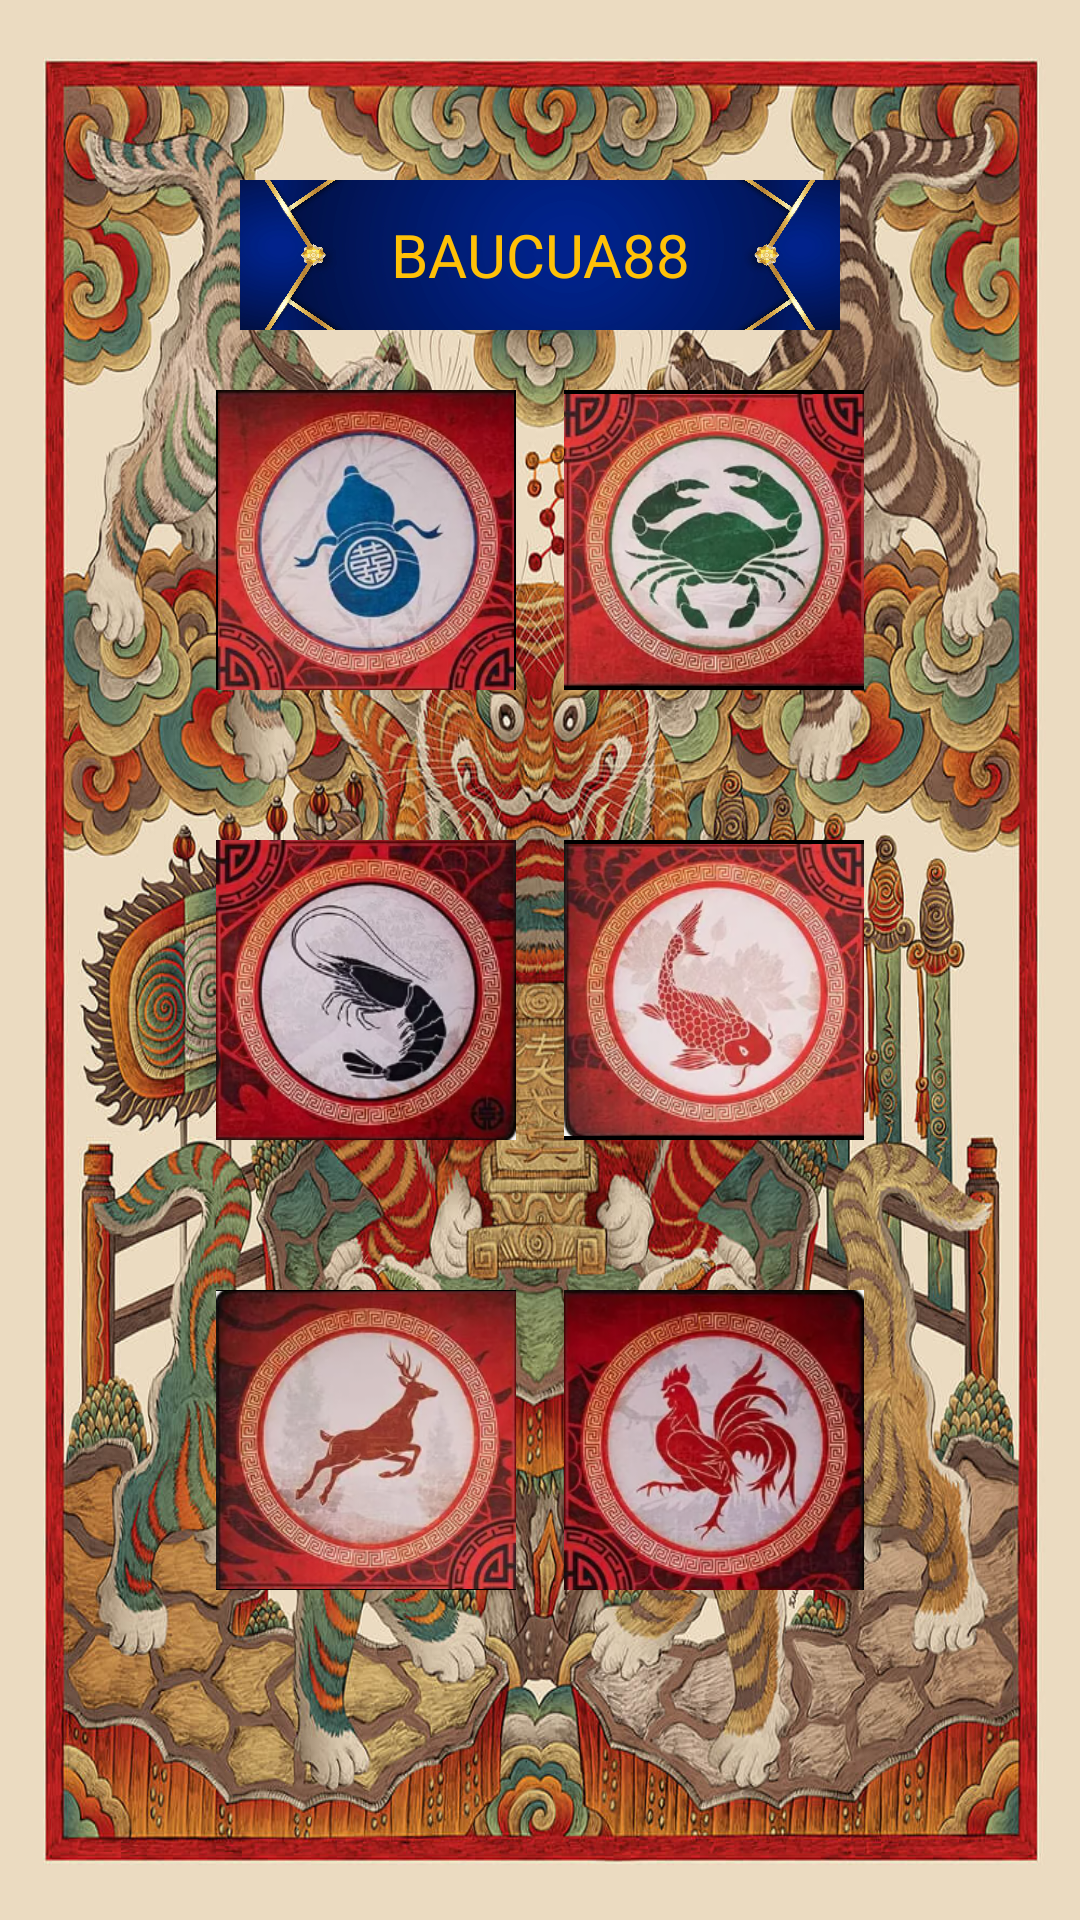

Here is an Android app screen rendered from its layout file. Give the layout XML and the strings, colors and styles it references.
<!-- AndroidManifest.xml: application theme Theme.CampusExpense -->
<!-- res/layout/activity_demo.xml -->
<?xml version="1.0" encoding="utf-8"?>
<LinearLayout xmlns:android="http://schemas.android.com/apk/res/android"
    android:orientation="vertical"
    android:layout_width="match_parent"
    android:layout_height="match_parent"
    android:gravity="center"
    android:background="@drawable/bc_backgr"
    android:scaleType="fitCenter"
    >

    <TextView
        android:layout_width="200dp"
        android:layout_height="50dp"
        android:textColor="#FFC107"
        android:text="BAUCUA88"
        android:textSize="20dp"
        android:gravity="center"
        android:background="@drawable/golden_border"/>
    <LinearLayout
        android:layout_width="match_parent"
        android:layout_height="wrap_content"
        android:orientation="horizontal"
        android:gravity="center"
        android:layout_marginBottom="50dp"
        android:paddingTop="20dp">

        <ImageButton
            android:background="@color/material_dynamic_secondary0"
            android:text="Bầu"
            android:layout_width="100dp"
            android:layout_height="100dp"
            android:layout_marginEnd="8dp"
            android:textSize="20dp"
            android:src="@drawable/bau"
            android:scaleType="fitCenter"
            />
        <ImageButton
            android:background="@color/material_dynamic_secondary0"
            android:text="Cua"
            android:layout_width="100dp"
            android:layout_height="100dp"
            android:layout_marginStart="8dp"
            android:textSize="20dp"
            android:src="@drawable/cua"
            android:scaleType="fitCenter"
            />

    </LinearLayout>
    <LinearLayout
        android:layout_width="match_parent"
        android:layout_height="wrap_content"
        android:orientation="horizontal"
        android:gravity="center"
        android:layout_marginBottom="50dp">

        <ImageButton
            android:background="@color/material_dynamic_secondary0"
            android:text="Tôm"
            android:layout_width="100dp"
            android:layout_height="100dp"
            android:layout_marginEnd="8dp"
            android:textSize="20dp"
            android:src="@drawable/tom"
            android:scaleType="fitCenter"/>
        <ImageButton
            android:background="@color/material_dynamic_secondary0"
            android:text="Cá"
            android:layout_width="100dp"
            android:layout_height="100dp"
            android:layout_marginStart="8dp"
            android:textSize="20dp"
            android:src="@drawable/ca"
            android:scaleType="fitCenter"/>

    </LinearLayout>
    <LinearLayout
        android:layout_width="match_parent"
        android:layout_height="wrap_content"
        android:orientation="horizontal"
        android:gravity="center"
        android:layout_marginBottom="50dp">

        <ImageButton
            android:background="@color/material_dynamic_secondary0"
            android:text="Hươu"
            android:layout_width="100dp"
            android:layout_height="100dp"
            android:layout_marginEnd="8dp"
            android:textSize="20dp"
            android:src="@drawable/huou"
            android:scaleType="fitCenter"/>
        <ImageButton
            android:background="@color/material_dynamic_secondary0"
            android:text="Gà"
            android:layout_width="100dp"
            android:layout_height="100dp"
            android:layout_marginStart="8dp"
            android:textSize="20dp"
            android:src="@drawable/ga"
            android:scaleType="fitCenter"/>

    </LinearLayout>

















</LinearLayout>
<!-- resources referenced by this layout -->
<resources>
  <!-- drawable bau: png bitmap (drawable, 101693 bytes) -->
  <!-- drawable bc_backgr: jpg bitmap (drawable, 337165 bytes) -->
  <!-- drawable ca: png bitmap (drawable, 104759 bytes) -->
  <!-- drawable cua: png bitmap (drawable, 108226 bytes) -->
  <!-- drawable ga: png bitmap (drawable, 102825 bytes) -->
  <!-- drawable golden_border: jpg bitmap (drawable, 886418 bytes) -->
  <!-- drawable huou: png bitmap (drawable, 99335 bytes) -->
  <!-- drawable tom: png bitmap (drawable, 100909 bytes) -->
  <style name="Theme.CampusExpense" parent="Base.Theme.CampusExpense" />
  <style name="Base.Theme.CampusExpense" parent="Theme.Material3.DayNight.NoActionBar">
          
          
      </style>
</resources>
